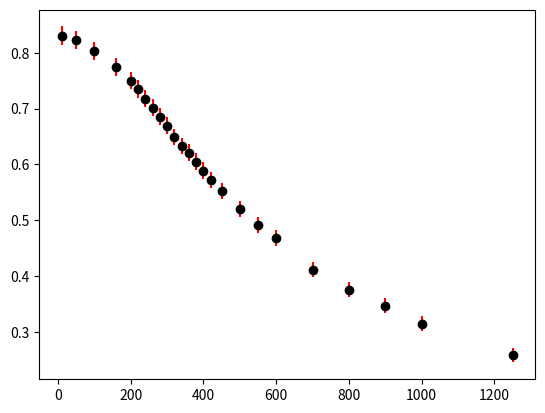

Recreate this plot in Python.
# -*- coding: utf-8 -*-
"""
Created on Tue Sep 17 17:54:47 2019

[redacted]
"""

#[frec] = Hz f0 = 320hz +- err
import numpy as np
import matplotlib.pyplot as plt
 
frec = np.array([10,50,100,160,200,220,240,260,280,300,320,340,360,380,400,420,450,500,550,600,700,800,900,1000,1250])
V_ent = np.array(len(frec)*[9.92])
V_sal = np.array([8.24,8.16,7.96,7.68,7.44,7.29,7.12,6.96,6.8,6.64,6.44,6.28,6.16,6,5.84,5.68,5.48,5.16,4.88,4.64,4.08,3.72,3.44,3.12,2.56])



err_Vent = np.array([0.005*len(frec)])
err_Vsal = np.array([0.005*len(frec)])
propagacion = np.sqrt((err_Vsal/V_ent)**2+(V_sal*err_Vent/(V_ent)**2)**2)


plt.errorbar(frec,V_sal/V_ent,yerr=propagacion, fmt='o',color ='black',label ="Datos", ecolor = 'red')
plt.show()